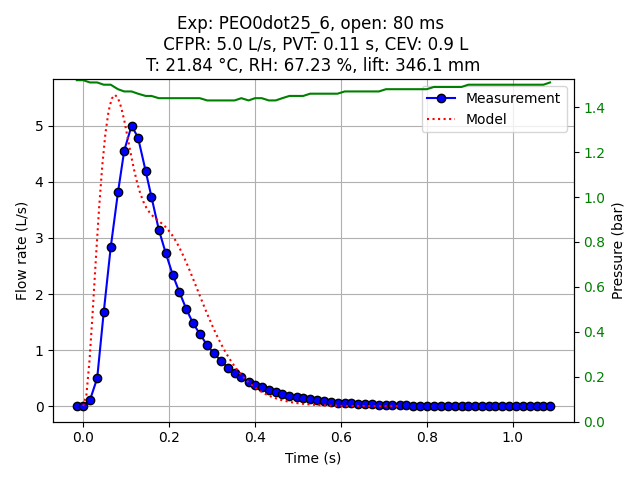

The data file committed next to this chart (first rows):
Experiment name, PEO0dot25_6
Start time (UTC), 2025-08-04 14:50:03.564712+00:00
Opening duration (ms), 80
Time before opening (ms), 0
Time after closing (ms), 1000
Ambient temperature (°C), 21.84
Relative humidity (%), 67.23
SprayTec lift height (mm), 346.1
Elapsed time (s), Pressure (bar), Flow rate (L/s)
0.0, 1.52, 0.0
0.01182, 1.52, 0.0
0.02694, 1.52, 0.009333
0.04221, 1.51, 0.104
0.05923, 1.51, 0.4973
0.07451, 1.5, 1.677
0.09072, 1.5, 2.83
0.1076, 1.48, 3.812
0.1222, 1.47, 4.557
0.1393, 1.47, 5.003
0.1543, 1.46, 4.792
0.1721, 1.45, 4.196
0.1857, 1.45, 3.732
0.2027, 1.44, 3.149
0.2187, 1.44, 2.736
0.2355, 1.44, 2.337
0.2509, 1.44, 2.03
0.2667, 1.44, 1.734
0.2823, 1.44, 1.482
0.2983, 1.44, 1.289
0.3156, 1.43, 1.085
0.3308, 1.43, 0.944
0.348, 1.43, 0.806
0.3637, 1.43, 0.689
0.3794, 1.43, 0.6
0.395, 1.44, 0.5127
0.412, 1.43, 0.4393
0.4267, 1.44, 0.383
0.4426, 1.44, 0.3347
0.4589, 1.43, 0.2873
0.4749, 1.43, 0.2447
0.4903, 1.44, 0.2137
0.507, 1.45, 0.1857
0.5237, 1.45, 0.1587
0.5391, 1.45, 0.1393
0.5552, 1.46, 0.123
0.5721, 1.46, 0.1033
0.5873, 1.46, 0.088
0.6027, 1.46, 0.07567
0.6191, 1.46, 0.06367
0.6358, 1.47, 0.056
0.6512, 1.47, 0.04933
0.6665, 1.47, 0.04233
0.6829, 1.47, 0.03667
0.6995, 1.47, 0.033
0.7154, 1.47, 0.02633
0.7319, 1.48, 0.02233
0.7471, 1.48, 0.01867
0.7637, 1.48, 0.01567
0.7784, 1.48, 0.013
0.7949, 1.48, 0.009
0.8105, 1.48, 0.007
... 19 more rows
